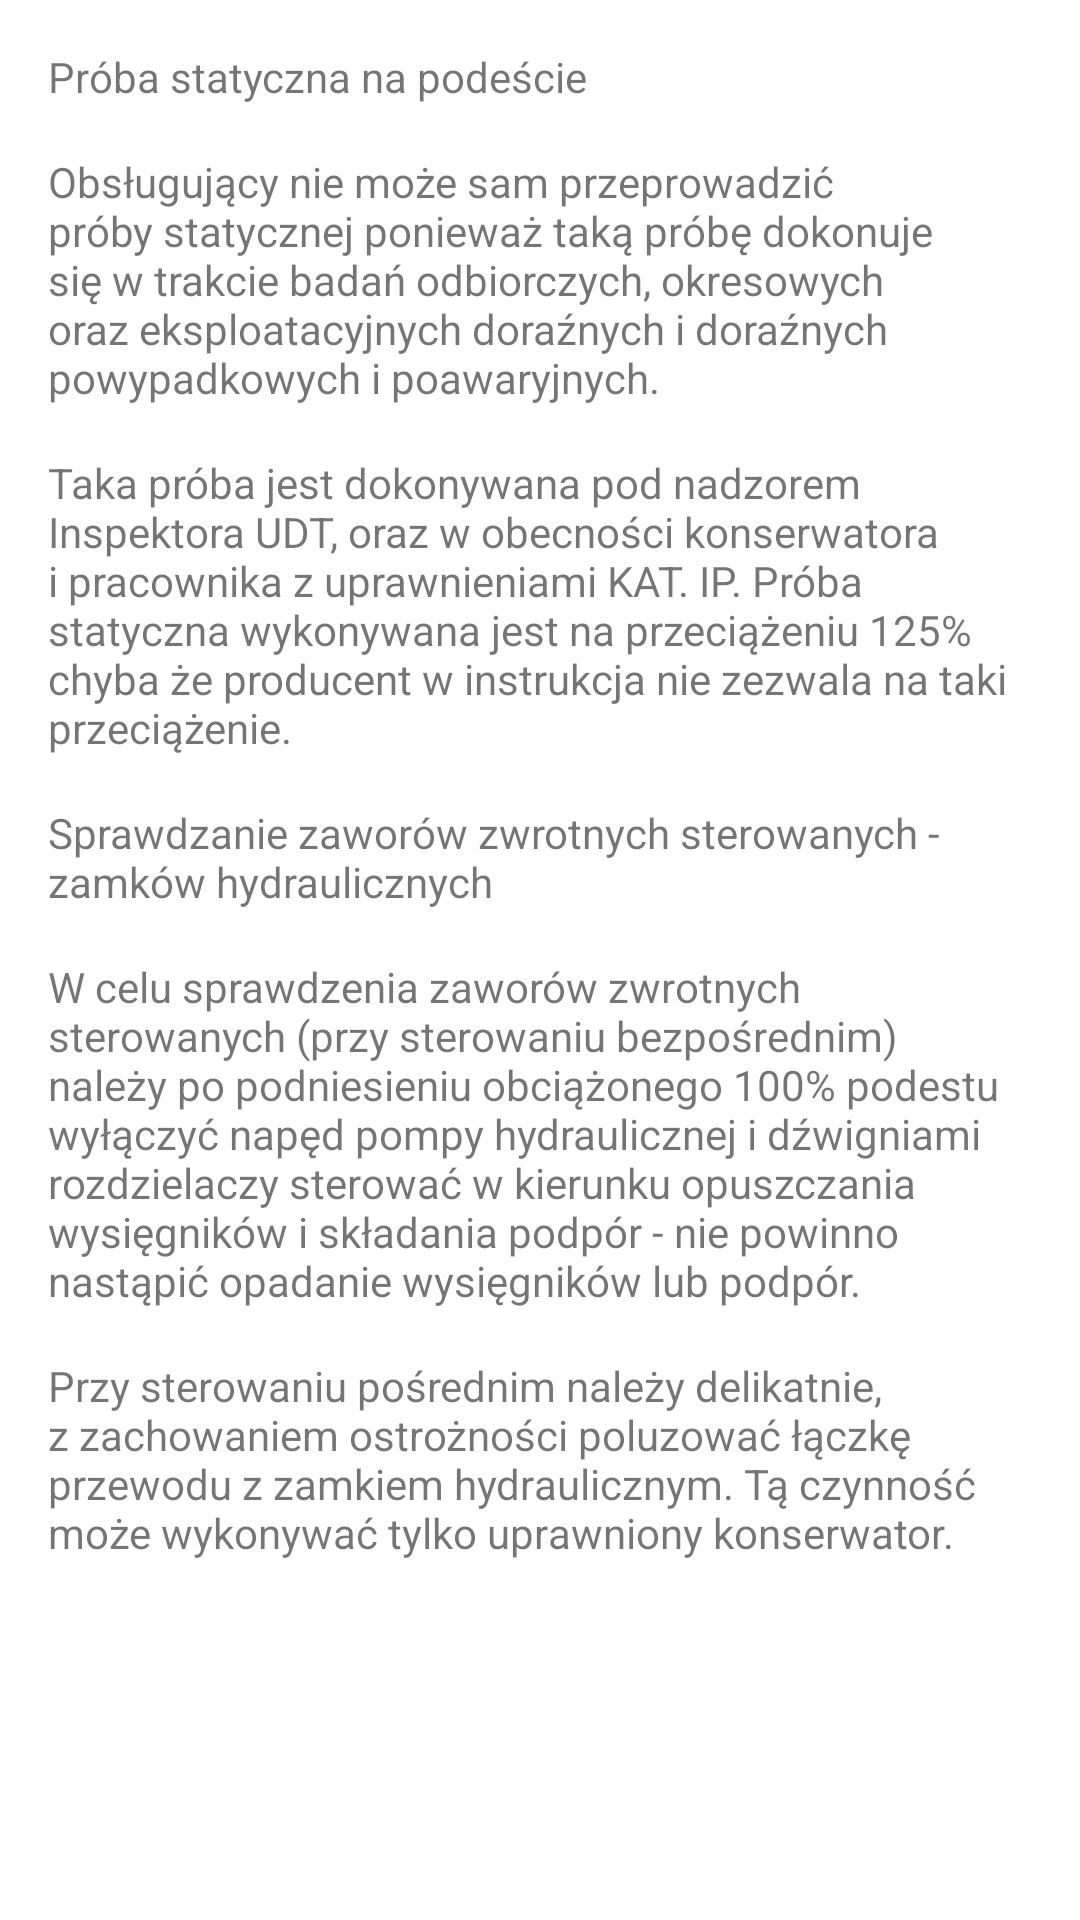

Write the Android layout XML for this screen, with the resource values it uses.
<!-- AndroidManifest.xml: application theme AppTheme -->
<!-- res/layout/activity_study5_slide_1.xml -->
<?xml version="1.0" encoding="utf-8"?>
<LinearLayout xmlns:android="http://schemas.android.com/apk/res/android"
    android:orientation="vertical" android:layout_width="match_parent"
    android:layout_height="match_parent"
    android:background="?attr/backgroundColor">

    <ScrollView
        android:layout_width="match_parent"
        android:layout_height="match_parent">

        <LinearLayout
            android:layout_width="match_parent"
            android:layout_height="wrap_content"
            android:orientation="vertical" >

            <TextView
                android:id="@+id/textView92"
                android:layout_width="match_parent"
                android:layout_height="wrap_content"
                android:layout_marginLeft="@dimen/activity_horizontal_margin"
                android:layout_marginRight="@dimen/activity_horizontal_margin"
                android:layout_marginTop="@dimen/activity_vertical_margin"
                android:text="@string/parametry26" />

            <TextView
                android:id="@+id/textView93"
                android:layout_width="match_parent"
                android:layout_height="wrap_content"
                android:layout_marginLeft="@dimen/activity_horizontal_margin"
                android:layout_marginRight="@dimen/activity_horizontal_margin"
                android:layout_marginTop="@dimen/activity_vertical_margin"
                android:text="@string/parametry27" />

            <TextView
                android:id="@+id/textView94"
                android:layout_width="match_parent"
                android:layout_height="wrap_content"
                android:layout_marginLeft="@dimen/activity_horizontal_margin"
                android:layout_marginRight="@dimen/activity_horizontal_margin"
                android:layout_marginTop="@dimen/activity_vertical_margin"
                android:text="@string/parametry28" />

            <TextView
                android:id="@+id/textView102"
                android:layout_width="match_parent"
                android:layout_height="wrap_content"
                android:layout_marginLeft="@dimen/activity_horizontal_margin"
                android:layout_marginRight="@dimen/activity_horizontal_margin"
                android:layout_marginTop="@dimen/activity_vertical_margin"
                android:text="@string/parametry29" />

            <TextView
                android:id="@+id/textView103"
                android:layout_width="match_parent"
                android:layout_height="wrap_content"
                android:layout_marginLeft="@dimen/activity_horizontal_margin"
                android:layout_marginRight="@dimen/activity_horizontal_margin"
                android:layout_marginTop="@dimen/activity_vertical_margin"
                android:text="@string/parametry30" />

            <TextView
                android:id="@+id/textView104"
                android:layout_width="match_parent"
                android:layout_height="wrap_content"
                android:layout_marginLeft="@dimen/activity_horizontal_margin"
                android:layout_marginRight="@dimen/activity_horizontal_margin"
                android:layout_marginTop="@dimen/activity_vertical_margin"
                android:text="@string/parametry31" />

        </LinearLayout>
    </ScrollView>
</LinearLayout>
<!-- resources referenced by this layout -->
<resources>
  <dimen name="activity_horizontal_margin">16dp</dimen>
  <dimen name="activity_vertical_margin">16dp</dimen>
  <string name="parametry26">Próba statyczna na podeście</string>
  <string name="parametry27">Obsługujący nie może sam przeprowadzić próby statycznej ponieważ taką próbę dokonuje się w trakcie badań odbiorczych, okresowych oraz eksploatacyjnych doraźnych i doraźnych powypadkowych i poawaryjnych.</string>
  <string name="parametry28">Taka próba jest dokonywana pod nadzorem Inspektora UDT, oraz w obecności konserwatora i pracownika z uprawnieniami KAT. IP.
  Próba statyczna wykonywana jest na przeciążeniu 125% chyba że producent w instrukcja nie zezwala na taki przeciążenie.
  </string>
  <string name="parametry29">Sprawdzanie zaworów zwrotnych sterowanych - zamków hydraulicznych</string>
  <string name="parametry30">W celu sprawdzenia zaworów zwrotnych sterowanych (przy sterowaniu bezpośrednim) należy po podniesieniu obciążonego 100% podestu wyłączyć napęd  pompy hydraulicznej i dźwigniami rozdzielaczy sterować w kierunku opuszczania wysięgników i składania podpór - nie powinno nastąpić opadanie wysięgników lub podpór.</string>
  <string name="parametry31">Przy sterowaniu pośrednim  należy delikatnie,  z zachowaniem ostrożności poluzować łączkę przewodu z zamkiem hydraulicznym. Tą czynność może wykonywać tylko uprawniony konserwator.</string>
  <style name="AppTheme" parent="Theme.AppCompat.Light.DarkActionBar">
          <item name="colorPrimary">@color/colorPrimary</item>
          <item name="colorPrimaryDark">@color/colorPrimaryDark</item>
          <item name="colorAccent">@color/colorAccent</item>
          <item name="backgroundColor">@color/white</item>
  
          
          <item name="StudyButton">@color/darkBlue</item>
          <item name="StudyButtonText">@color/red</item>
  
          
          <item name="RevisionButton">@color/blue</item>
          <item name="RevisionButtonText">@color/darkBlue</item>
  
          
          <item name="RevisionButtonIn">@color/darkBlue</item>
          <item name="RevisionButtonTextIn">@color/lightBlue</item>
  
          
          <item name="TestButton">@color/lightBlue</item>
          <item name="TestButtonText">@color/darkBlue</item>
  
          
          <item name="OtherButtons">@color/gray</item>
          <item name="OtherButtonsText">@color/darkBlue</item>
      </style>
  <color name="colorPrimary">#272f32</color>
  <color name="colorPrimaryDark">#272f32</color>
  <color name="colorAccent">#272f32</color>
  <color name="white">#ffffff</color>
  <color name="darkBlue">#272f32</color>
  <color name="red">#ff3d2e</color>
  <color name="blue">#9dbdc6</color>
  <color name="lightBlue">#daeaef</color>
  <color name="gray">#d3d3d3</color>
</resources>
